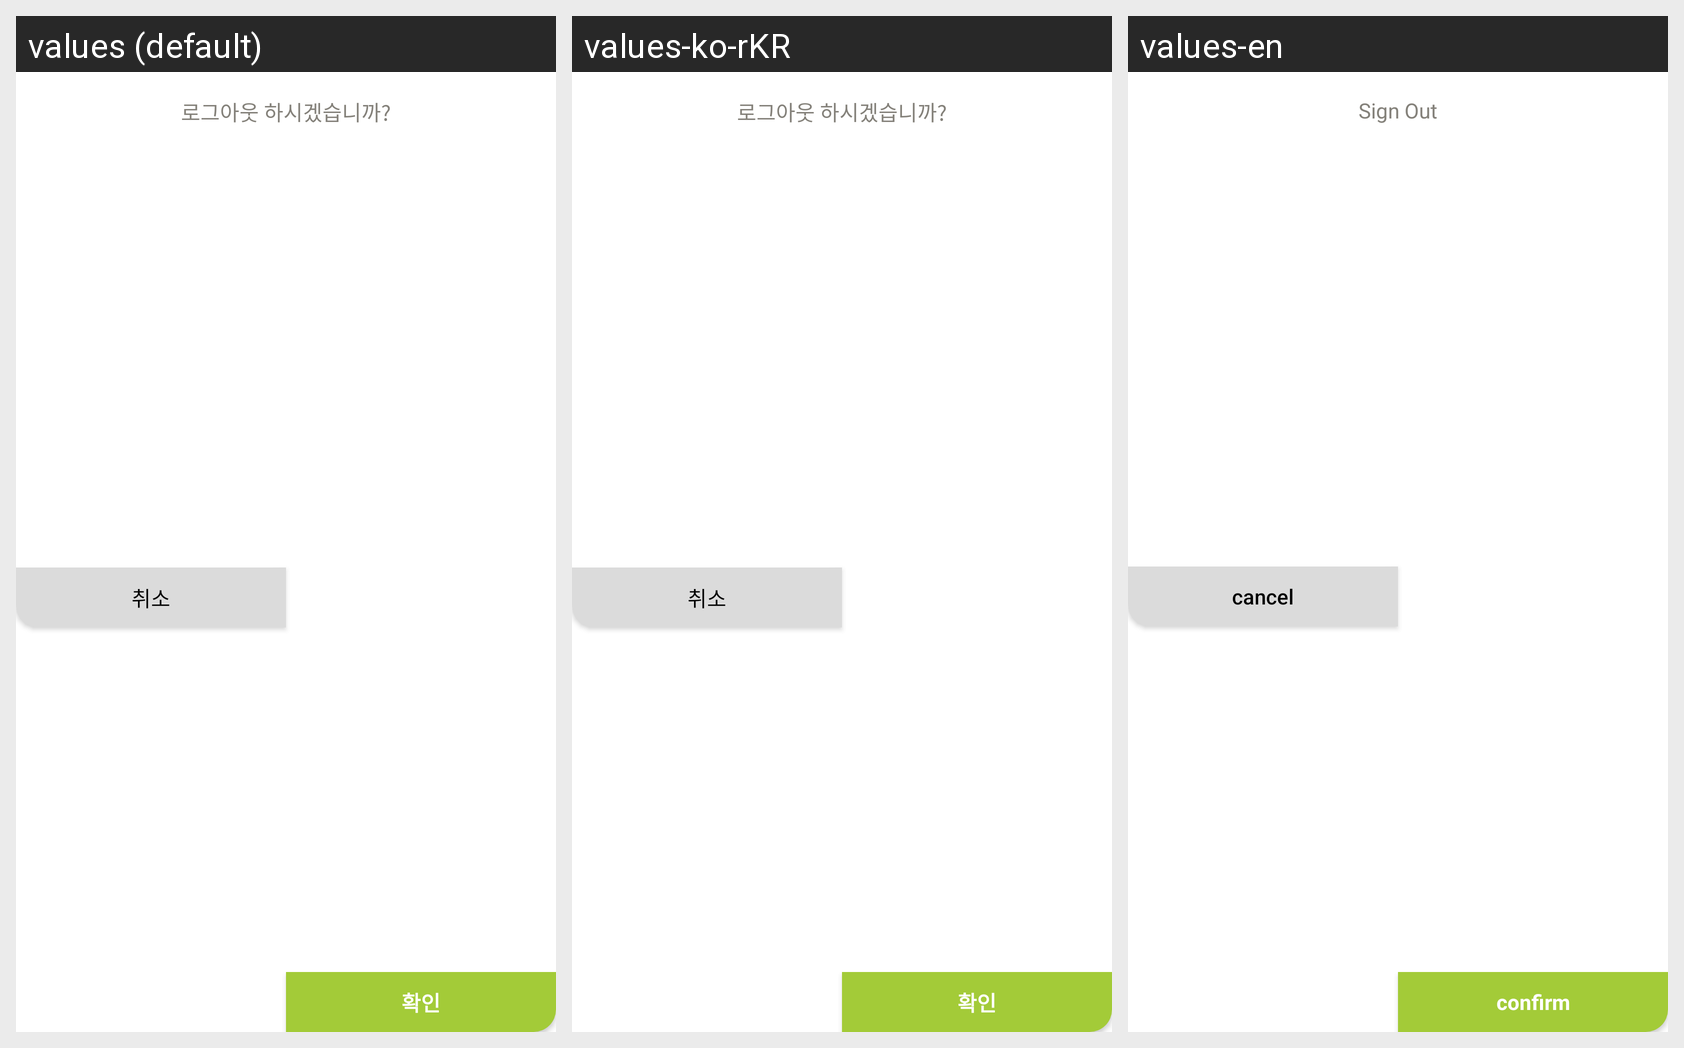

Translations of the strings shown on this Android screen, per locale in the grid:
Android screen res/layout/custom_dialog_signout.xml rendered under 3 locales, left to right: values (default), values-ko-rKR, values-en. Device: Nexus 5 (rendered at 1080×1920; each locale shown at half size, 540×960, under a caption strip naming it); theme AppTheme.
Strings drawn on this screen, with the default value and each locale's value (text and hints the layout hard-codes, and strings that could not be matched under every locale, appear in the picture but are not listed):

dialog_sign_out_message
  values: 로그아웃 하시겠습니까?
  values-ko-rKR: 로그아웃 하시겠습니까?
  values-en: Sign Out

cancel
  values: 취소
  values-ko-rKR: 취소
  values-en: cancel

ok
  values: 확인
  values-ko-rKR: 확인
  values-en: confirm
